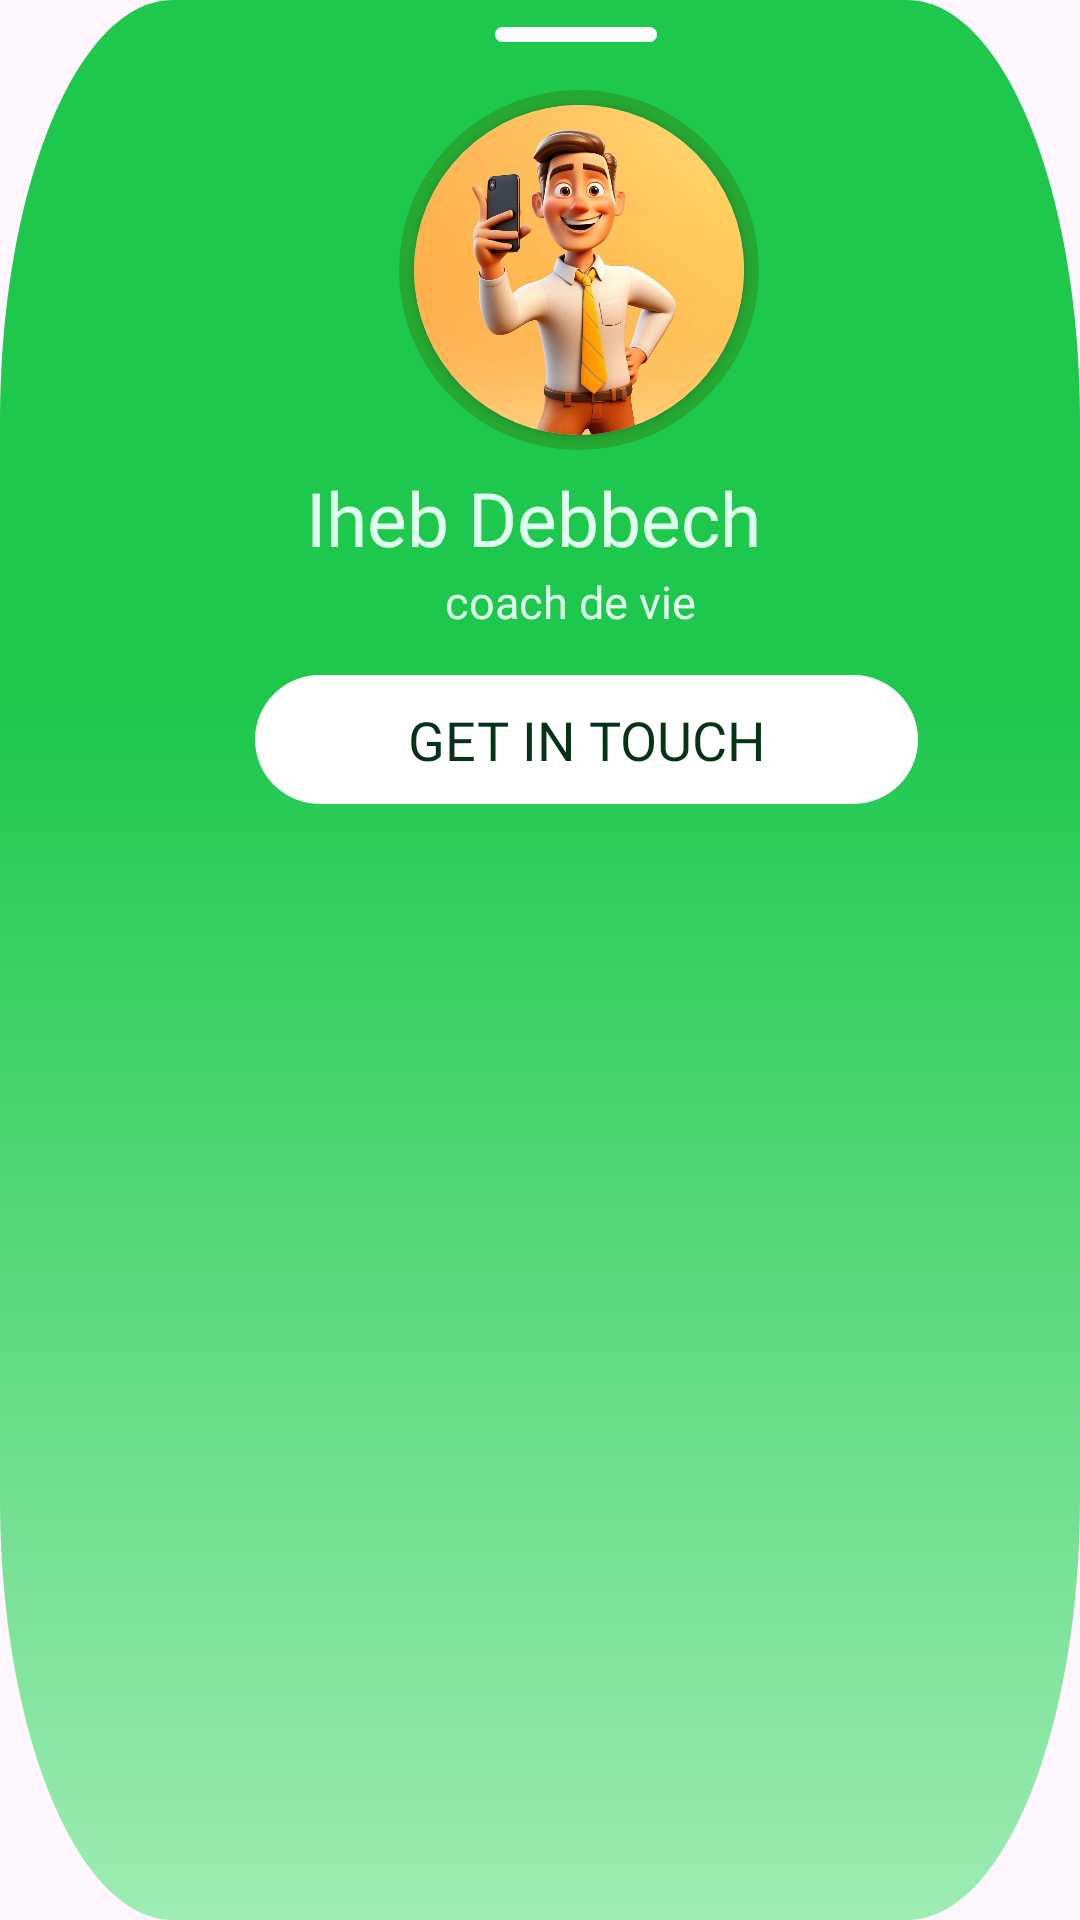

Here is an Android app screen rendered from its layout file. Give the layout XML and the strings, colors and styles it references.
<!-- AndroidManifest.xml: application theme Base.Theme.MindfullLearn -->
<!-- res/layout/fragment_getintouch.xml -->
<?xml version="1.0" encoding="utf-8"?>
<RelativeLayout xmlns:android="http://schemas.android.com/apk/res/android"
    xmlns:app="http://schemas.android.com/apk/res-auto"
    xmlns:tools="http://schemas.android.com/tools"
    android:layout_width="375dp"
    android:layout_height="273dp"
    android:background="@drawable/getintouchgradient"
    android:clipToOutline="true"

    tools:context=".ViewModel.getintouchFragment" >

    <View
        android:id="@+id/rectangle_1"
         android:layout_width="54dp"
        android:layout_height="5dp"
        android:layout_alignParentLeft="true"
        android:layout_marginLeft="165dp"
        android:layout_alignParentTop="true"
        android:layout_marginTop="9dp"
        android:background="@drawable/lineget_intouch"
        />
    <View
        android:id="@+id/ellipse_4"
        android:layout_width="120dp"
        android:layout_height="120dp"


        android:layout_marginLeft="133dp"
        android:layout_marginTop="30dp"
        android:background="@drawable/circle"
        android:shape="oval"
        />


    <androidx.cardview.widget.CardView
        android:layout_width="110dp"
        android:layout_height="110dp"
        android:layout_marginTop="35dp"
        android:layout_marginLeft="138dp"
        app:cardCornerRadius="250dp"
        android:layout_gravity="center">

        <ImageView
            android:id="@+id/coachimg"

            android:layout_width="110dp"
            android:layout_height="110dp"


            app:srcCompat="@drawable/coachdevie"

            />

    </androidx.cardview.widget.CardView>


    <TextView
        android:id="@+id/name"
        android:layout_width="196dp"
        android:layout_height="37dp"
        android:layout_alignParentLeft="true"
        android:layout_alignParentTop="true"
        android:layout_marginLeft="102dp"
        android:layout_marginTop="154dp"
        android:fontFamily="@font/montserrat_bold"
        android:gravity="center_vertical"
        android:textSize="25sp"
        android:textColor="#E0FFEE"
        android:text="Iheb Debbech"
        />

    <TextView
        android:id="@+id/Job"
        android:layout_width="196dp"
        android:layout_height="25dp"
        android:layout_alignParentLeft="true"
        android:layout_alignParentTop="true"
        android:layout_marginLeft="92dp"
        android:layout_marginTop="188dp"
        android:fontFamily="@font/montserrat_bold"
        android:gravity="center_horizontal|center_vertical"
        android:text="coach de vie"
        android:textColor="#E0FFEE"
        android:textSize="15sp" />

    <Button
        android:id="@+id/getintouchbutton"

        android:layout_width="221dp"
        android:layout_height="43dp"

        android:background="@drawable/messagetextrounded"
        android:layout_marginLeft="85dp"
        android:layout_marginTop="225dp"


        android:fontFamily="@font/montserrat_bold"
        android:text="Get in Touch"
        android:textAlignment="center"
        android:textColor="@color/colorSecondarydarker"


        android:textSize="18sp" />

</RelativeLayout>
<!-- resources referenced by this layout -->
<resources>
  <color name="colorSecondarydarker">#063216</color>
  <!-- drawable circle (drawable) -->
  <?xml version="1.0" encoding="utf-8"?>
  <shape xmlns:android="http://schemas.android.com/apk/res/android"
      android:shape="oval">
  
      <solid android:color="@color/colorDarkSecondary" />
  
  
   />
  
  </shape>
  <!-- drawable coachdevie: webp bitmap (drawable, 58516 bytes) -->
  <!-- drawable getintouchgradient (drawable) -->
  <?xml version="1.0" encoding="utf-8"?>
  <vector
          xmlns:android="http://schemas.android.com/apk/res/android"
          xmlns:aapt="http://schemas.android.com/aapt"
          android:width="375dp"
          android:height="273dp"
          android:viewportWidth="375"
          android:viewportHeight="273"
          >
          <group>
              <clip-path
                  android:pathData="M60 0H315C348.137 0 375 26.8629 375 60V213C375 246.137 348.137 273 315 273H60C26.8629 273 0 246.137 0 213V60C0 26.8629 26.8629 0 60 0Z"
                  />
  
              <group
                  android:translateX="0.885"
                  android:translateY="0.502"
                  android:pivotX="187.5"
                  android:pivotY="136.5"
                  android:scaleX="1.535"
                  android:scaleY="1.535"
                  android:rotation="90"
                  >
                  <path
                      android:pathData="M0 0V273H375V0"
                      >
                      <aapt:attr name="android:fillColor">
                          <gradient
                              android:type="linear"
                              android:startX="163.75"
                              android:startY="136.5"
                              android:endX="335.25"
                              android:endY="136.5"
                              >
                              <item
                                  android:color="#1EC84D"
                                  android:offset="0"
                                  />
                              <item
                                  android:color="#E1FFE9"
                                  android:offset="1"
                                  />
                          </gradient>
                      </aapt:attr>
                  </path>
              </group>
          </group>
      </vector>
  <!-- drawable lineget_intouch (drawable) -->
  <?xml version="1.0" encoding="utf-8"?>
  <vector
      xmlns:android="http://schemas.android.com/apk/res/android"
      xmlns:aapt="http://schemas.android.com/aapt"
      android:width="54dp"
      android:height="5dp"
      android:viewportWidth="54"
      android:viewportHeight="5"
      >
      <group>
          <clip-path
              android:pathData="M2.5 0H51.5C52.8807 0 54 1.11929 54 2.5C54 3.88071 52.8807 5 51.5 5H2.5C1.11929 5 0 3.88071 0 2.5C0 1.11929 1.11929 0 2.5 0Z"
              />
          <path
              android:pathData="M0 0V5H54V0"
              android:fillColor="#FFFFFF"
              />
      </group>
  </vector>
  <!-- drawable messagetextrounded (drawable) -->
  <?xml version="1.0" encoding="utf-8"?>
  <shape xmlns:android="http://schemas.android.com/apk/res/android" android:shape="rectangle"
      android:tint="#FFFFFF">
  
      <corners android:radius="60dp"/>
  </shape>
  <style name="Base.Theme.MindfullLearn" parent="Theme.Material3.DayNight.NoActionBar">
          
          
  
          <item name="colorPrimary">@color/colorPrimary</item>
          <item name="colorSecondary">@color/colorSecondary</item>
  
      </style>
  <color name="colorDarkSecondary">#25A832</color>
  <color name="colorPrimary">#F7FFFB</color>
  <color name="colorSecondary">#125531</color>
</resources>
